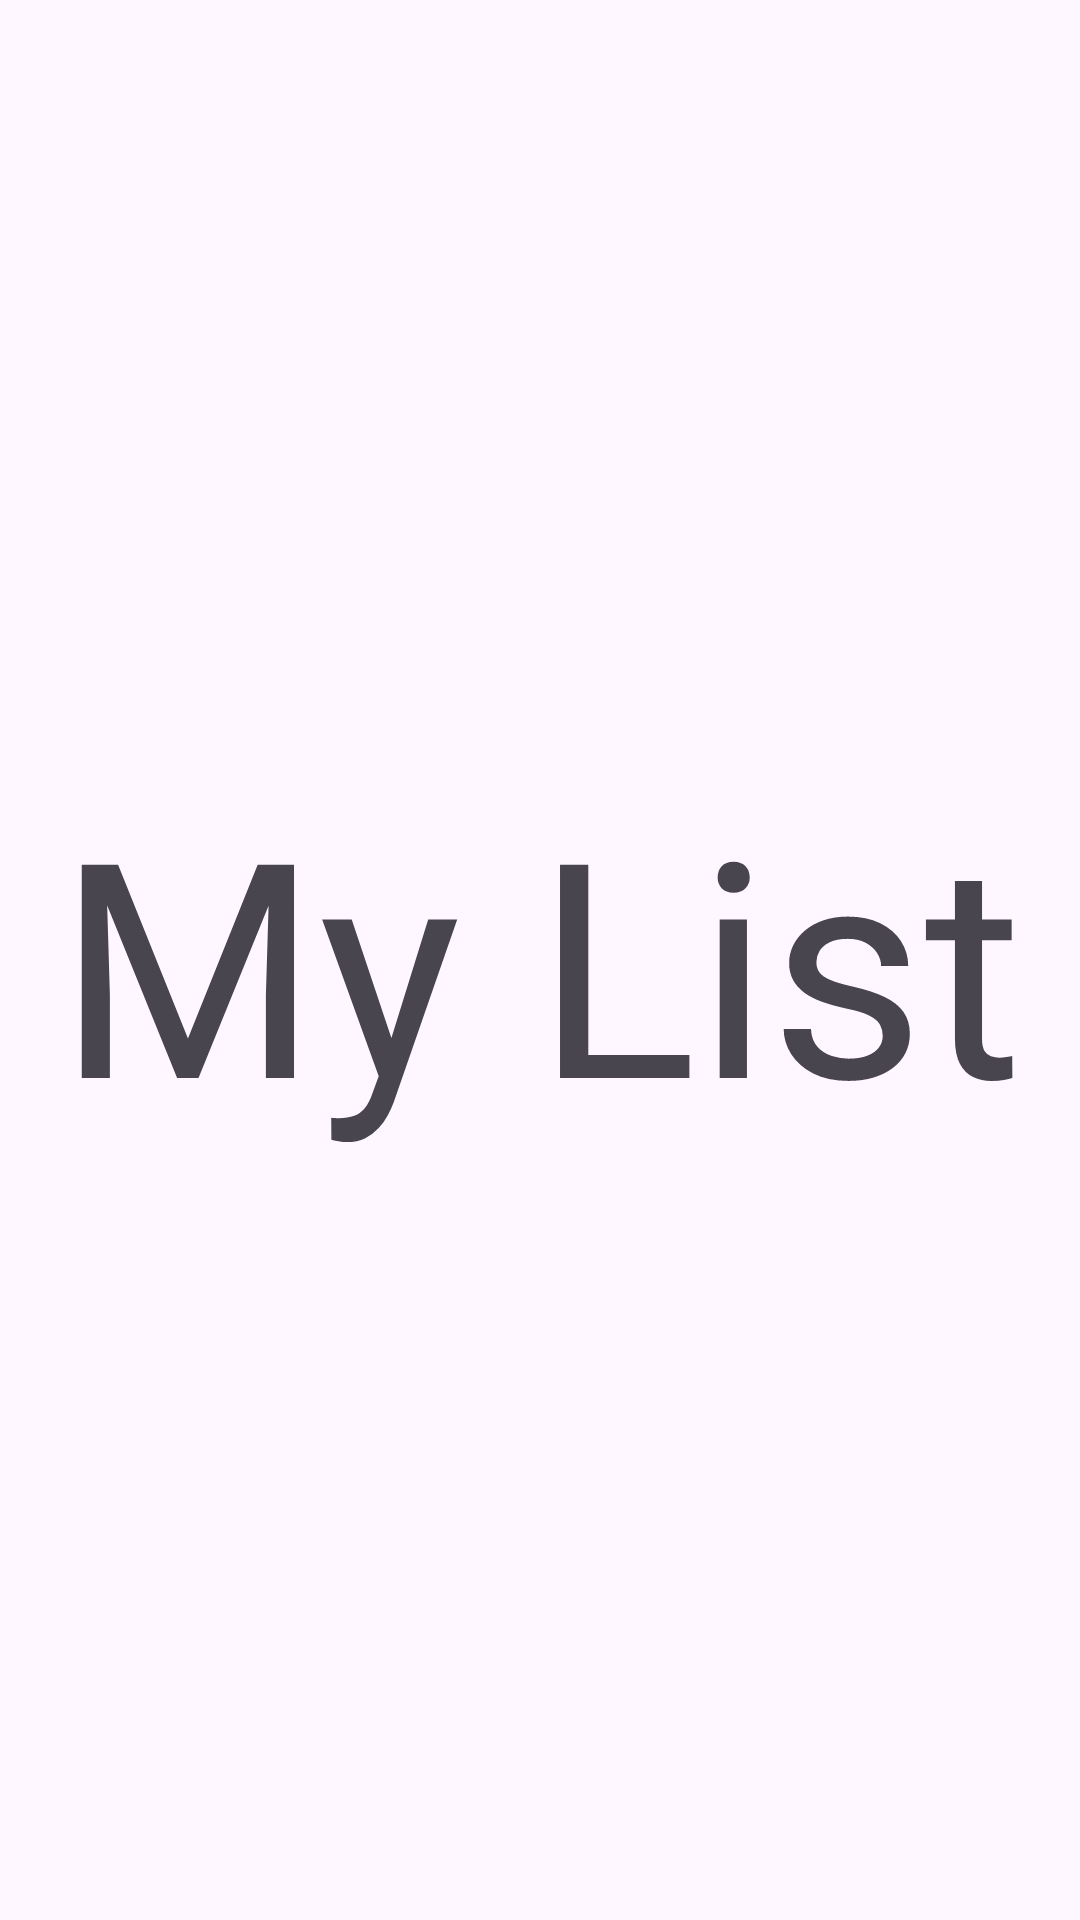

Android layout source for this screen:
<!-- AndroidManifest.xml: application theme Theme.ShushMe -->
<!-- res/layout/activity_my_list.xml -->
<?xml version="1.0" encoding="utf-8"?>
<androidx.constraintlayout.widget.ConstraintLayout xmlns:android="http://schemas.android.com/apk/res/android"
    xmlns:app="http://schemas.android.com/apk/res-auto"
    xmlns:tools="http://schemas.android.com/tools"
    android:id="@+id/main"
    android:layout_width="match_parent"
    android:layout_height="match_parent"
    tools:context=".RecordActivity">

    <com.google.android.material.textview.MaterialTextView
        android:layout_width="wrap_content"
        android:layout_height="wrap_content"
        android:text="My List"
        android:textSize="100sp"
        app:layout_constraintBottom_toBottomOf="parent"
        app:layout_constraintEnd_toEndOf="parent"
        app:layout_constraintStart_toStartOf="parent"
        app:layout_constraintTop_toTopOf="parent" />

</androidx.constraintlayout.widget.ConstraintLayout>
<!-- resources referenced by this layout -->
<resources>
  <style name="Theme.ShushMe" parent="Base.Theme.ShushMe" />
  <style name="Base.Theme.ShushMe" parent="Theme.Material3.DayNight.NoActionBar">
          
          
      </style>
</resources>
